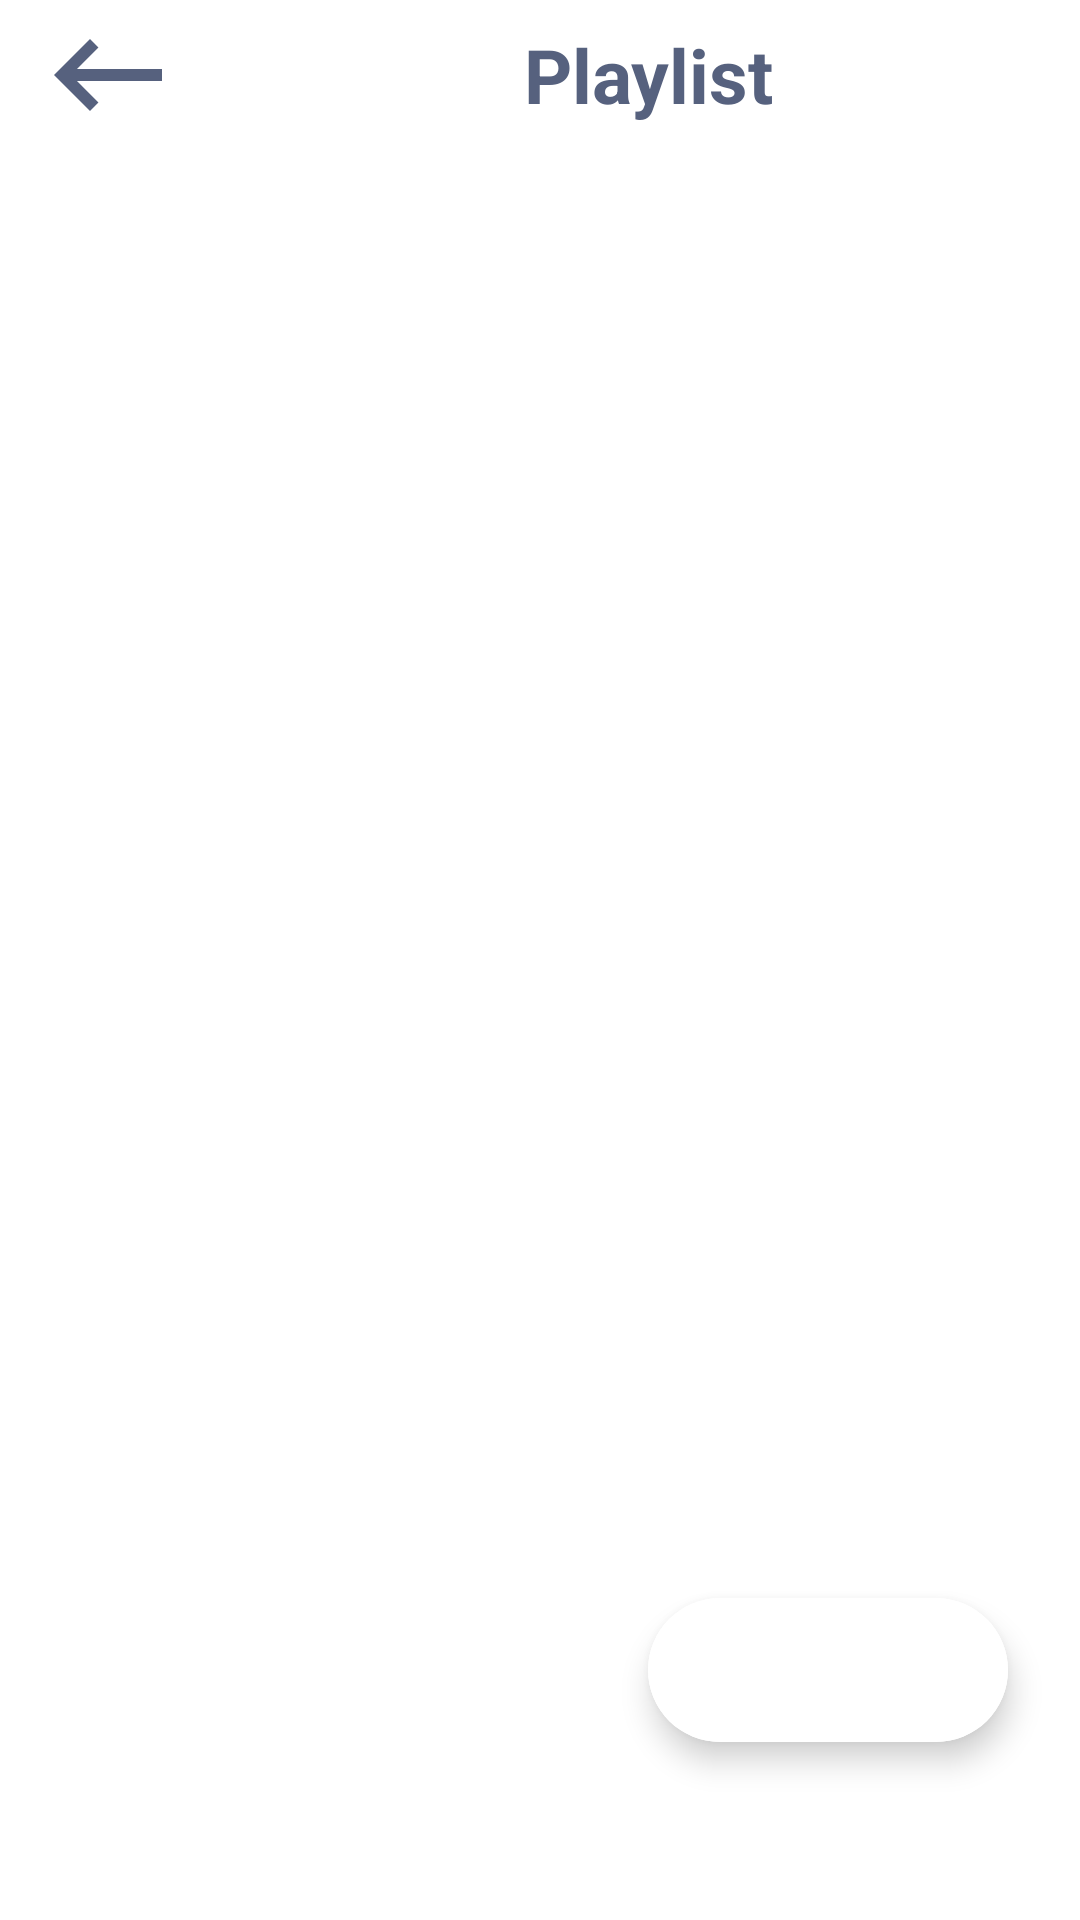

Layout XML and referenced resources for this Android screen:
<!-- AndroidManifest.xml: application theme splash_screen -->
<!-- res/layout/activity_playlist.xml -->
<?xml version="1.0" encoding="utf-8"?>
<androidx.constraintlayout.widget.ConstraintLayout xmlns:android="http://schemas.android.com/apk/res/android"
    xmlns:app="http://schemas.android.com/apk/res-auto"
    xmlns:tools="http://schemas.android.com/tools"
    android:layout_width="match_parent"
    android:layout_height="match_parent"
    tools:context=".PlaylistActivity">
    <LinearLayout
        android:id="@+id/linearLayout"
        android:layout_width="match_parent"
        android:layout_height="wrap_content"
        android:orientation="horizontal"
        app:layout_constraintEnd_toEndOf="parent"
        app:layout_constraintStart_toStartOf="parent"
        app:layout_constraintTop_toTopOf="parent">

        <ImageButton
            android:layout_width="wrap_content"
            android:layout_height="50dp"
            android:backgroundTint="@android:color/transparent"
            android:contentDescription="@string/back_btn"
            android:src="@drawable/back_icon"
            app:tint="@color/iconsColor" />

        <TextView
            android:layout_width="match_parent"
            android:layout_height="match_parent"
            android:contentDescription="@string/playlist_btn"
            android:gravity="center"
            android:text="@string/playlist_btn"
            android:textColor="@color/iconsColor"
            android:textSize="25dp"
            android:textStyle="bold" />
    </LinearLayout>

    <com.google.android.material.floatingactionbutton.ExtendedFloatingActionButton
        android:layout_width="wrap_content"
        android:layout_height="wrap_content"
        android:backgroundTint="@color/white"
        app:icon="@drawable/add_icon"
        app:iconSize="35dp"
        app:iconTint="@color/iconsColor"

        app:layout_constraintBottom_toBottomOf="parent"
        app:layout_constraintEnd_toEndOf="parent"
        app:layout_constraintHorizontal_bias="0.9"
        app:layout_constraintStart_toStartOf="parent"
        app:layout_constraintTop_toTopOf="@+id/linearLayout"
        app:layout_constraintVertical_bias="0.9" />

</androidx.constraintlayout.widget.ConstraintLayout>
<!-- resources referenced by this layout -->
<resources>
  <color name="iconsColor">#56617e</color>
  <color name="white">#FFFFFFFF</color>
  <!-- drawable back_icon (drawable) -->
  <vector xmlns:android="http://schemas.android.com/apk/res/android"
      android:width="48dp"
      android:height="48dp"
      android:tint="#000000"
      android:viewportWidth="24"
      android:viewportHeight="24">
      <path
          android:fillColor="@android:color/white"
          android:pathData="M21,11H6.83l3.58,-3.59L9,6l-6,6 6,6 1.41,-1.41L6.83,13H21z" />
  </vector>
  <string name="back_btn">Back</string>
  <string name="playlist_btn">Playlist</string>
  <style name="splash_screen" parent="Theme.MaterialComponents.Light.NoActionBar">
          <item name="android:windowBackground">@drawable/splash_screen</item>
  
      </style>
  <!-- drawable splash_screen (drawable) -->
  <?xml version="1.0" encoding="utf-8"?>
  <layer-list xmlns:android="http://schemas.android.com/apk/res/android">
      <item android:drawable="@color/white" />
      <item
          android:drawable="@drawable/ic_music_player_slash_screen"
          android:gravity="center" />
  </layer-list>
</resources>
